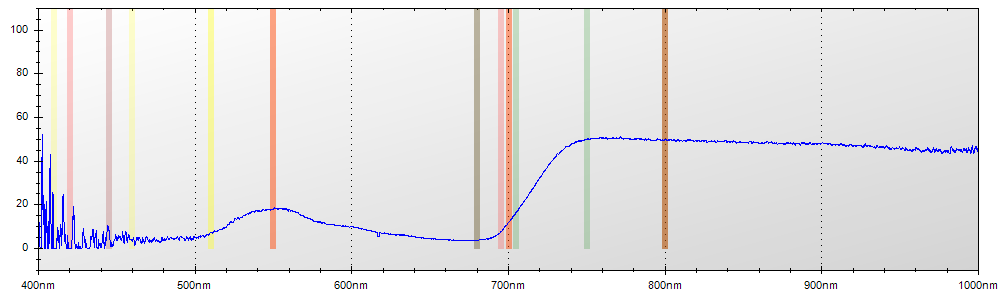

The data file committed next to this chart (first rows):
Layer Title, Color, Specimen ID
Layer 1, Blue, Untitled
Mode, Integration Time, Boxcar Width, Scans to Average
Reflectance, 650 ms, 2, 1
Wavelength, Raw Spectrometer Data, Calibrated and Averaged Data
345.6, 1573, 60.8695652173916%
345.8, 1515, 54.054054054054%
346, 2851, 0%
346.2, 3542, 0%
346.5, 4196, 0%
346.7, 4755, 0%
346.9, 4740, 0%
347.1, 4764, 5.79710144927695%
347.3, 4618, 0%
347.5, 4571, 0%
347.8, 4629, 0%
348, 4630, 100%
348.2, 4547, 0%
348.4, 4559, 0%
348.6, 4512, 0%
348.8, 4529, 0%
349.1, 4602, 0%
349.3, 4581, 0%
349.5, 4673, 0%
349.7, 4728, 100%
349.9, 4747, 0%
350.1, 4679, 100%
350.3, 4705, 100%
350.6, 4728, 0%
350.8, 4747, 0%
351, 4768, 47.3372781065085%
351.2, 4726, 50.5617977528098%
351.4, 4710, 53.0303030303022%
351.6, 4666, 79.268292682928%
351.9, 4984, 100%
352.1, 4915, 0%
352.3, 5074, 0%
352.5, 5210, 0%
352.7, 5190, 0%
352.9, 4830, 0%
353.2, 4860, 0%
353.4, 4868, 0%
353.6, 4778, 0%
353.8, 4810, 0%
354, 4913, 0%
354.2, 4985, 0%
354.5, 4862, 100%
354.7, 4824, 100%
354.9, 4769, 100%
355.1, 4705, 0%
355.3, 4633, 0%
355.5, 4601, 0%
355.8, 4649, 0%
356, 4774, 4.10958904109251%
356.2, 4856, 100%
356.4, 4868, 100%
356.6, 4904, 0%
356.8, 4949, 0%
357, 4813, 0%
357.3, 4713, 0%
357.5, 4762, 0%
... 7,246 more rows
